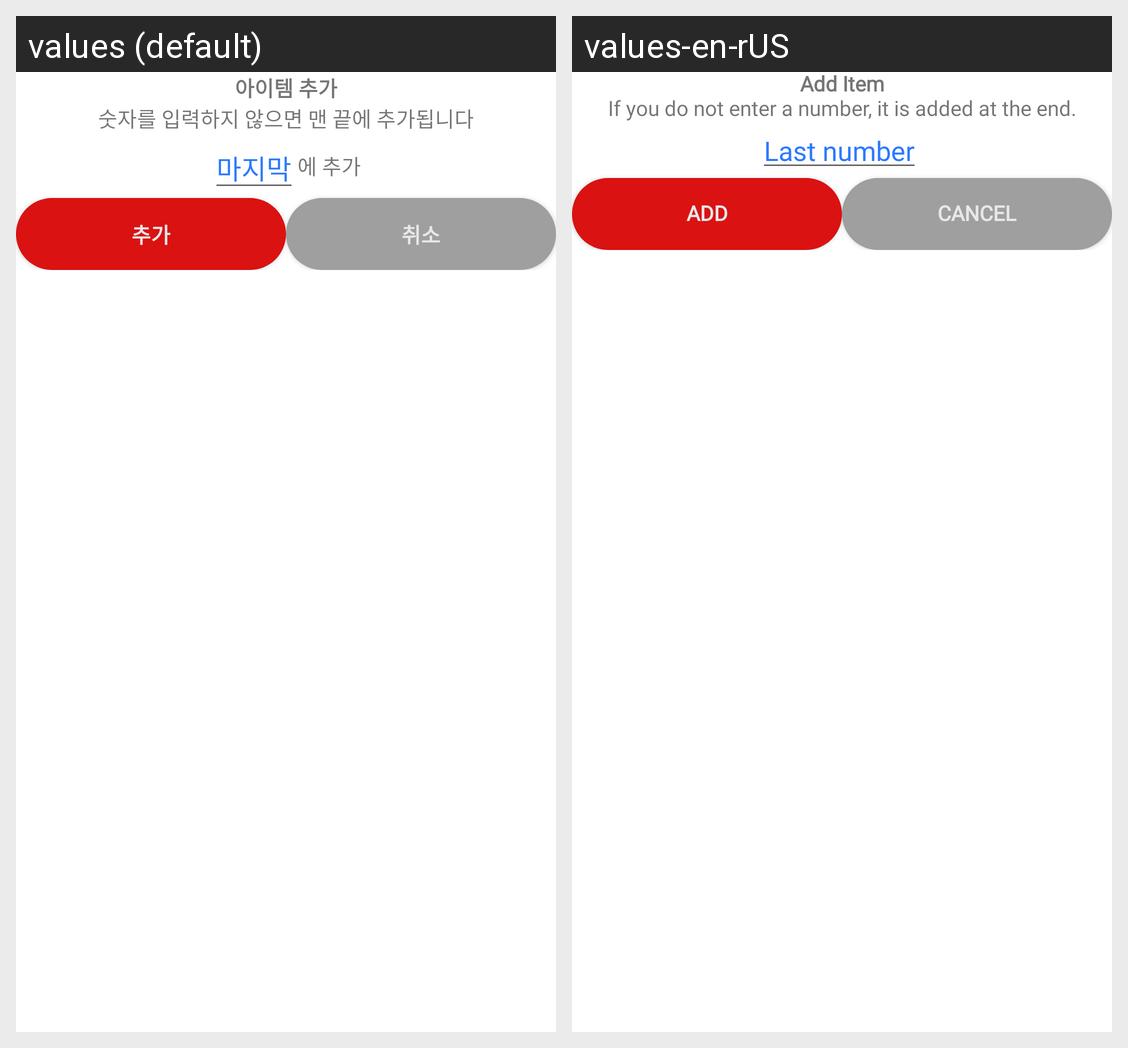

The Android screen above is rendered under two locales of the same app. Produce the string resources it draws, with the default and per-locale values.
Android screen res/layout/dialog_add_line.xml rendered under 2 locales, left to right: values (default), values-en-rUS. Device: Nexus 5 (rendered at 1080×1920; each locale shown at half size, 540×960, under a caption strip naming it); theme Theme.MakingSubTitle.
Strings drawn on this screen, with the default value and each locale's value (text and hints the layout hard-codes, and strings that could not be matched under every locale, appear in the picture but are not listed):

addItem
  values: 아이템 추가
  values-en-rUS: Add Item

addItemComment
  values: 숫자를 입력하지 않으면 맨 끝에 추가됩니다
  values-en-rUS: If you do not enter a number, it is added at the end.

Last
  values: 마지막
  values-en-rUS: Last number

add
  values: 추가
  values-en-rUS: Add

cancellation
  values: 취소
  values-en-rUS: Cancel
